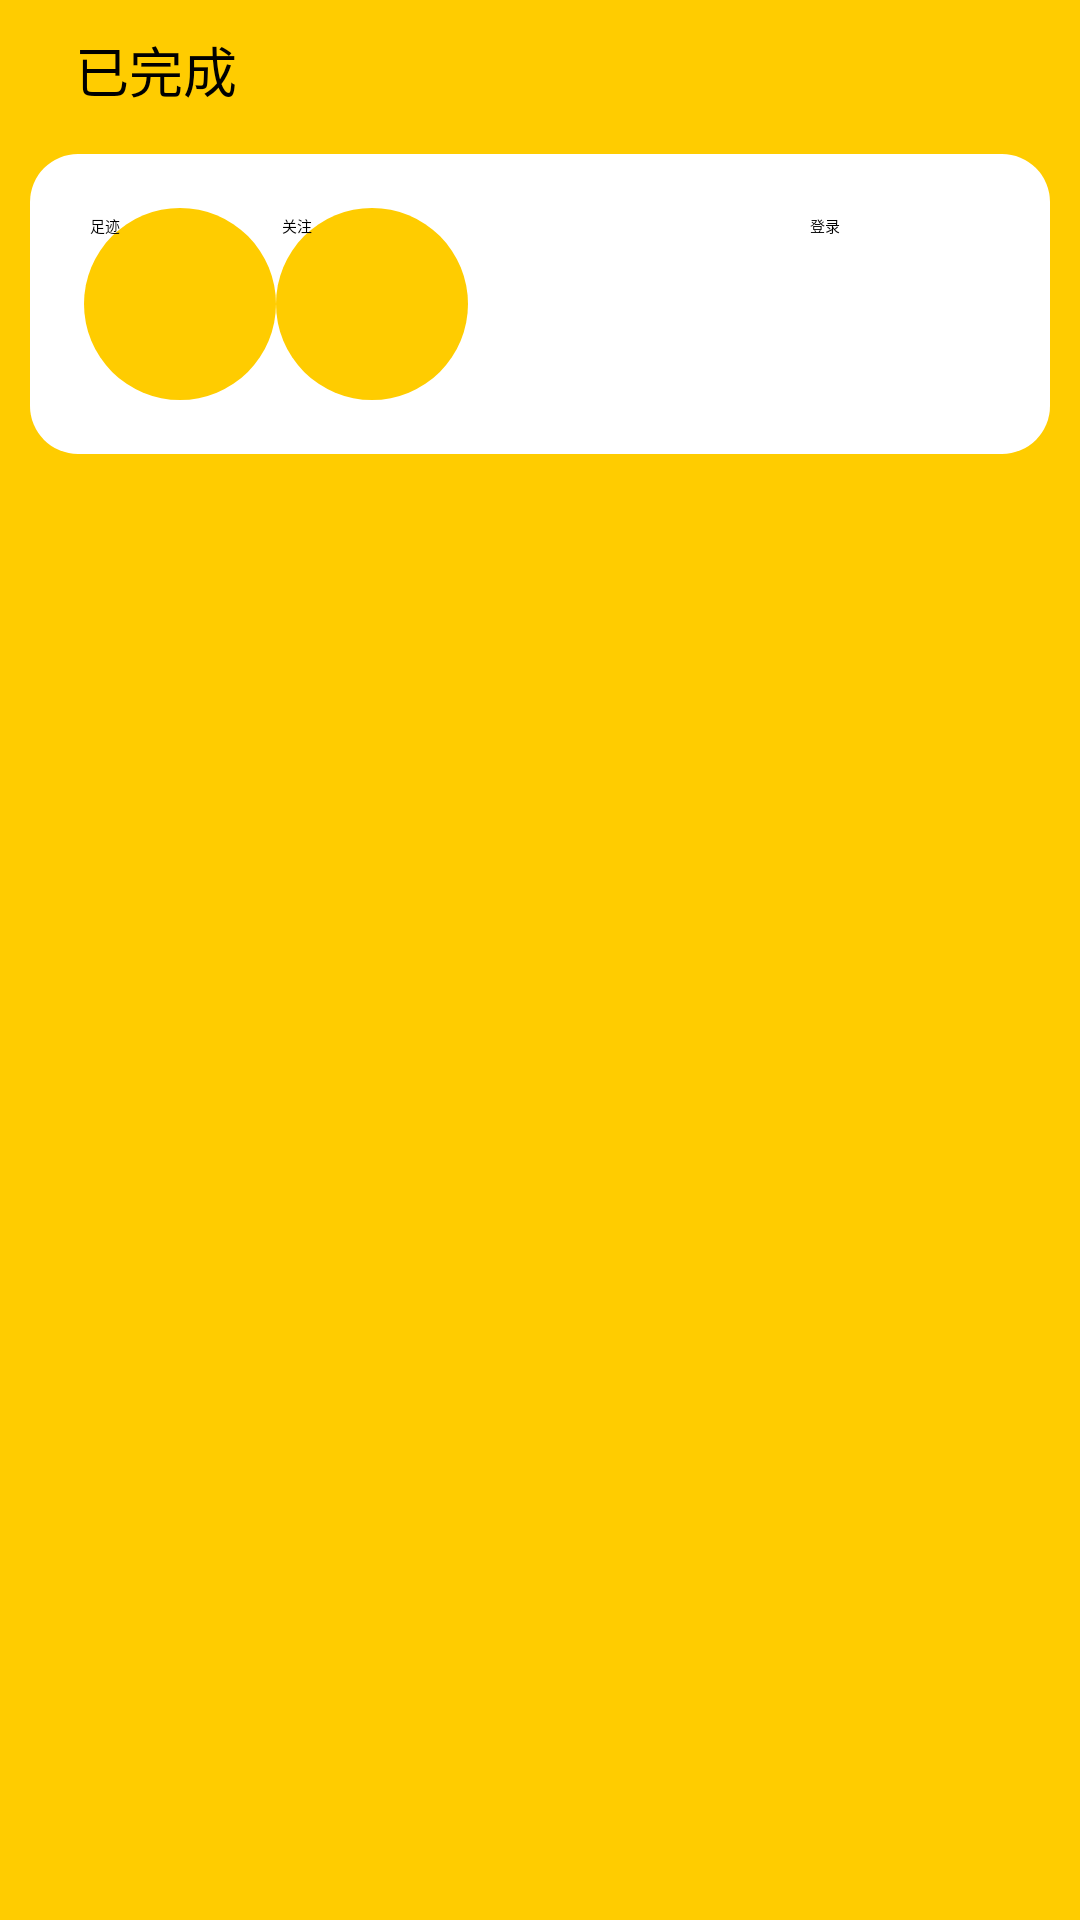

Here is an Android app screen rendered from its layout file. Give the layout XML and the strings, colors and styles it references.
<!-- AndroidManifest.xml: application theme AppTheme -->
<!-- res/layout/layout_my.xml -->
<?xml version="1.0" encoding="utf-8"?>
<LinearLayout xmlns:android="http://schemas.android.com/apk/res/android"
    android:layout_width="match_parent"
    android:layout_height="wrap_content"
    android:background="@color/colorYellow"
    android:orientation="vertical">

    <LinearLayout
        android:layout_width="match_parent"
        android:layout_height="match_parent"
        android:orientation="vertical">

        <TextView
            android:id="@+id/textView"
            android:layout_width="match_parent"
            android:layout_height="wrap_content"
            android:paddingLeft="25dp"
            android:paddingTop="10dp"
            android:paddingBottom="5dp"
            android:text="已完成"
            android:textSize="18sp" />

        <LinearLayout
            android:layout_width="match_parent"
            android:layout_height="100dp"
            android:layout_margin="10dp"
            android:background="@drawable/radius_15"
            android:orientation="horizontal"
            android:padding="18dp">

            <Button
                android:id="@+id/button2"
                android:layout_width="64dp"
                android:layout_height="64dp"
                android:background="@drawable/circle_button"
                android:text="足迹" />

            <Button
                android:id="@+id/btnPay"
                android:layout_width="64dp"
                android:layout_height="64dp"
                android:background="@drawable/circle_button"
                android:text="关注" />

            <LinearLayout
                android:layout_width="0dp"
                android:layout_height="64dp"
                android:layout_weight="1"
                android:orientation="horizontal">

            </LinearLayout>

            <Button
                android:id="@+id/btn_login"
                android:layout_width="64dp"
                android:layout_height="64dp"
                android:layout_weight="0"
                android:background="@drawable/circle_button_white"
                android:text="登录" />
        </LinearLayout>
    </LinearLayout>

</LinearLayout>
<!-- resources referenced by this layout -->
<resources>
  <color name="colorYellow">#ffcc00</color>
  <!-- drawable circle_button (drawable) -->
  <?xml version="1.0" encoding="UTF-8"?>
  <selector xmlns:android="http://schemas.android.com/apk/res/android">
      <item android:state_pressed="false">
          <shape android:shape="rectangle" >
              
              <solid android:color="@color/colorYellow"></solid>
              
              
              <corners android:radius="400dip" />
              
              <padding android:bottom="2dp" android:left="2dp" android:right="2dp" android:top="2dp" />
          </shape>
      </item>
      <item android:state_pressed="true">
          <shape android:shape="rectangle">
              
              <solid android:color="#dc262c" />
              
              <corners android:radius="400dip" />
          </shape>
      </item>
  </selector>
  <!-- drawable circle_button_white (drawable) -->
  <?xml version="1.0" encoding="UTF-8"?>
  <selector xmlns:android="http://schemas.android.com/apk/res/android">
      <item android:state_pressed="false">
          <shape android:shape="rectangle" >
              
              
  
              <solid android:color="@color/colorGray"></solid>
              
              
              <corners android:radius="400dip" />
              
              <padding android:bottom="2dp" android:left="2dp" android:right="2dp" android:top="2dp" />
          </shape>
      </item>
      <item android:state_pressed="true">
          <shape android:shape="rectangle">
              
              <solid android:color="#dc262c" />
              
              <corners android:radius="400dip" />
          </shape>
          <shape android:shape="rectangle">
              
              <solid android:color="#dc262c" />
              
              <corners android:radius="400dip" />
  
          </shape>
      </item>
  </selector>
  <!-- drawable radius_15 (drawable) -->
  <?xml version="1.0" encoding="utf-8"?>
  <shape xmlns:android="http://schemas.android.com/apk/res/android">
      <solid android:color="#ffffffff" />
      <corners android:radius="16dp" />
      <padding
          android:left="15dp"
          android:top="15dp"
          android:right="15dp"
          android:bottom="15dp" />
  </shape>
  <style name="AppTheme" parent="QMUI.Compat">
          
          <item name="colorPrimary">@color/colorPrimary</item>
          <item name="colorPrimaryDark">@color/colorPrimaryDark</item>
          <item name="colorAccent">@color/colorGray</item>
      </style>
  <color name="colorPrimary">#008577</color>
  <color name="colorPrimaryDark">#00574B</color>
</resources>
